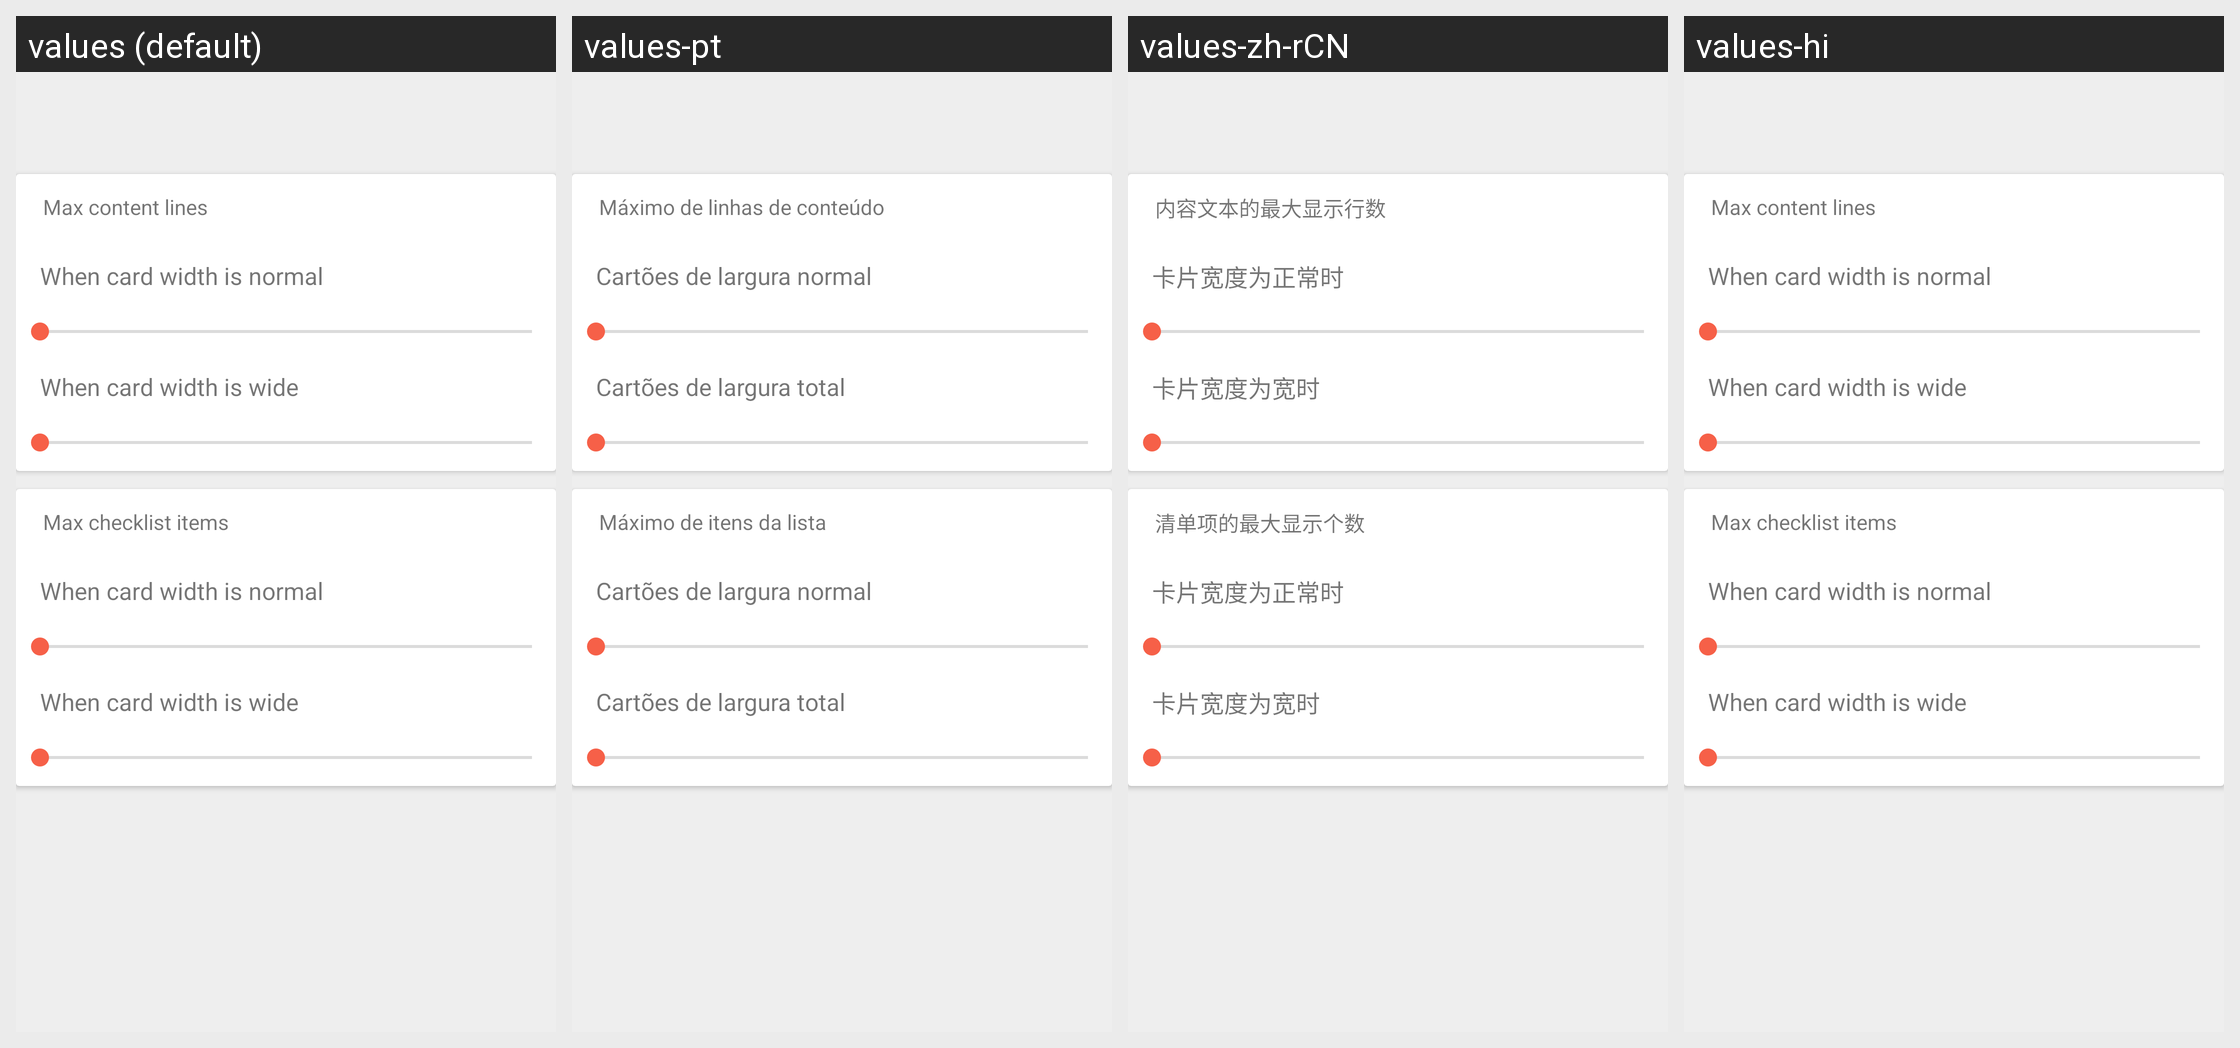

Translations of the strings shown on this Android screen, per locale in the grid:
Android screen res/layout/activity_thing_card_appearance_settings.xml rendered under 4 locales, left to right: values (default), values-pt, values-zh-rCN, values-hi. Device: Nexus 5 (rendered at 1080×1920; each locale shown at half size, 540×960, under a caption strip naming it); theme EverythingDoneTheme.Settings.
Other locales in the repository, not shown: values-de, values-en, values-es, values-fr, values-it, values-ja, values-ko, values-ru, values-zh, values-zh-rHK, values-zh-rTW.
Strings drawn on this screen, with the default value and each locale's value (text and hints the layout hard-codes, and strings that could not be matched under every locale, appear in the picture but are not listed):

thing_card_appearance_content_max_lines
  values: Max content lines
  values-pt: Máximo de linhas de conteúdo
  values-zh-rCN: 内容文本的最大显示行数
  values-hi: Max content lines

thing_card_appearance_settings_span_normal
  values: When card width is normal
  values-pt: Cartões de largura normal
  values-zh-rCN: 卡片宽度为正常时
  values-hi: When card width is normal

thing_card_appearance_settings_span_full
  values: When card width is wide
  values-pt: Cartões de largura total
  values-zh-rCN: 卡片宽度为宽时
  values-hi: When card width is wide

thing_card_appearance_checklist_max_items
  values: Max checklist items
  values-pt: Máximo de itens da lista
  values-zh-rCN: 清单项的最大显示个数
  values-hi: Max checklist items
